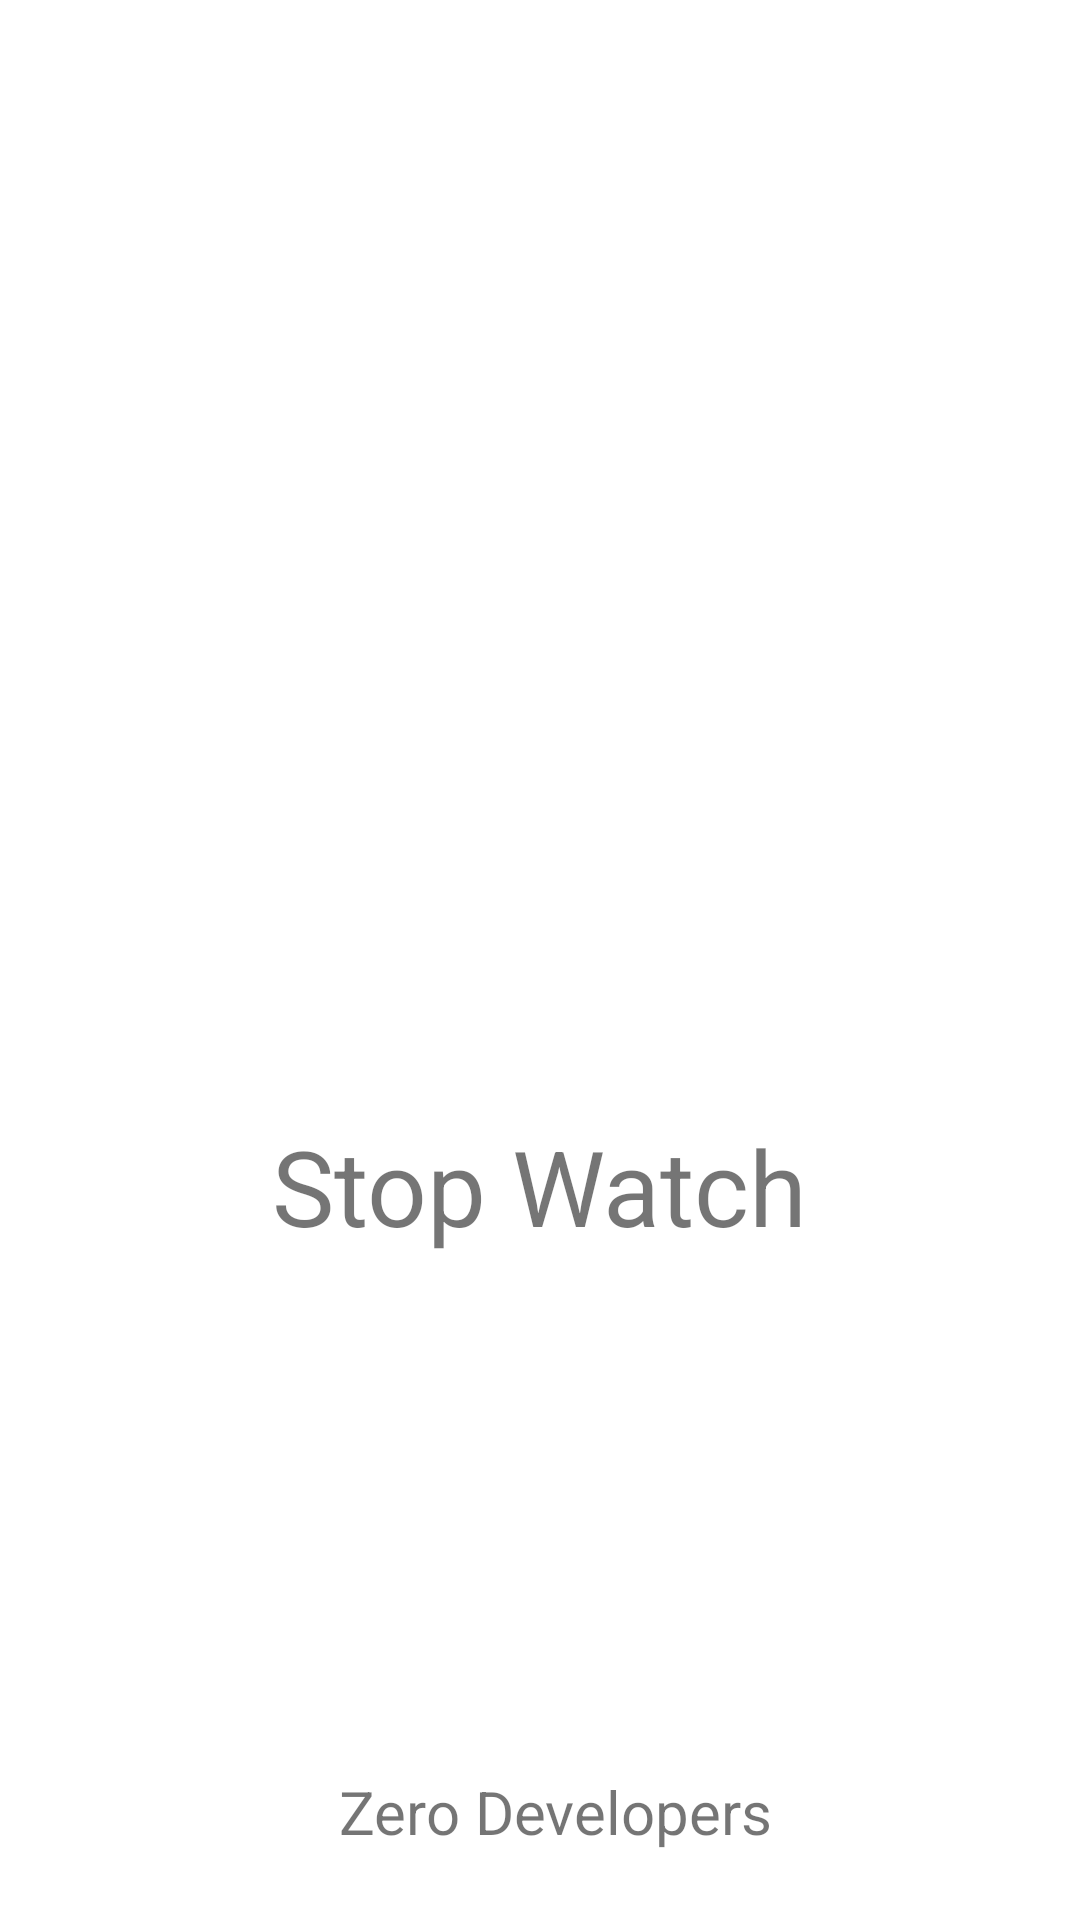

The Android layout XML behind this screen, and the referenced resources:
<!-- AndroidManifest.xml: application theme Theme.StopWatch -->
<!-- res/layout/activity_main.xml -->
<?xml version="1.0" encoding="utf-8"?>
<androidx.constraintlayout.widget.ConstraintLayout xmlns:android="http://schemas.android.com/apk/res/android"
    xmlns:app="http://schemas.android.com/apk/res-auto"
    xmlns:tools="http://schemas.android.com/tools"
    android:layout_width="match_parent"
    android:layout_height="match_parent"
    tools:context=".MainActivity">

    <TextView
        android:id="@+id/textView"
        android:layout_width="wrap_content"
        android:layout_height="wrap_content"
        android:text="Stop Watch"
        app:layout_constraintBottom_toBottomOf="parent"
        app:layout_constraintEnd_toEndOf="parent"
        app:layout_constraintStart_toStartOf="parent"
        app:layout_constraintTop_toTopOf="parent"
        app:layout_constraintVertical_bias="0.627"
        android:textSize="35dp"/>

    <ImageView
        android:id="@+id/imageView"
        android:layout_width="wrap_content"
        android:layout_height="wrap_content"
        app:layout_constraintBottom_toBottomOf="parent"
        app:layout_constraintEnd_toEndOf="parent"
        app:layout_constraintHorizontal_bias="0.498"
        app:layout_constraintStart_toStartOf="parent"
        app:layout_constraintTop_toTopOf="parent"
        app:layout_constraintVertical_bias="0.418"
        app:srcCompat="@drawable/ic_launcher_background" />

    <TextView
        android:id="@+id/textView2"
        android:layout_width="wrap_content"
        android:layout_height="wrap_content"
        android:text="Zero Developers"
        app:layout_constraintBottom_toBottomOf="parent"
        app:layout_constraintEnd_toEndOf="parent"
        app:layout_constraintHorizontal_bias="0.524"
        app:layout_constraintStart_toStartOf="parent"
        app:layout_constraintTop_toTopOf="parent"
        app:layout_constraintVertical_bias="0.963"
        android:textSize="20dp"/>

</androidx.constraintlayout.widget.ConstraintLayout>
<!-- resources referenced by this layout -->
<resources>
  <style name="Theme.StopWatch" parent="Theme.MaterialComponents.DayNight.DarkActionBar">
          
          <item name="colorPrimary">@color/purple_500</item>
          <item name="colorPrimaryVariant">@color/purple_700</item>
          <item name="colorOnPrimary">@color/white</item>
          
          <item name="colorSecondary">@color/teal_200</item>
          <item name="colorSecondaryVariant">@color/teal_700</item>
          <item name="colorOnSecondary">@color/black</item>
          
          <item name="android:statusBarColor">?attr/colorPrimaryVariant</item>
          
  
      </style>
  <!-- not gathered from this repository: default colours our renderer supplied (Android Studio template values) -->
  <color name="purple_500">#FF6200EE</color>
  <color name="purple_700">#FF3700B3</color>
  <color name="teal_200">#FF03DAC5</color>
  <color name="teal_700">#FF018786</color>
  <color name="black">#FF000000</color>
  <color name="white">#FFFFFFFF</color>
</resources>
